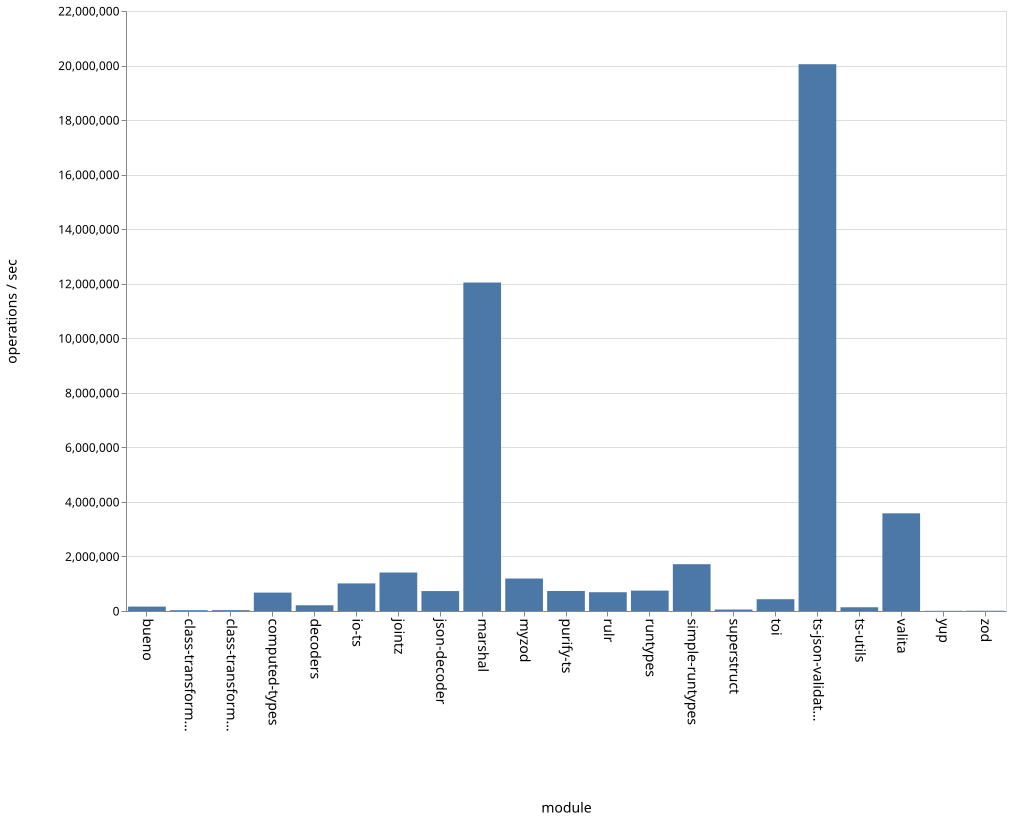

Values plotted in this chart, from the file beside it:
name, ops
bueno, 160889
class-transformer-validator-async, 28458
class-transformer-validator-sync, 31613
computed-types, 674831
decoders, 211357
io-ts, 1011646
jointz, 1411378
json-decoder, 729885
marshal, 12043232
myzod, 1190956
purify-ts, 732646
rulr, 689749
runtypes, 747964
simple-runtypes, 1714820
superstruct, 53056
toi, 432729
ts-json-validator, 20049407
ts-utils, 136720
valita, 3581269
yup, 7833
zod, 9056
